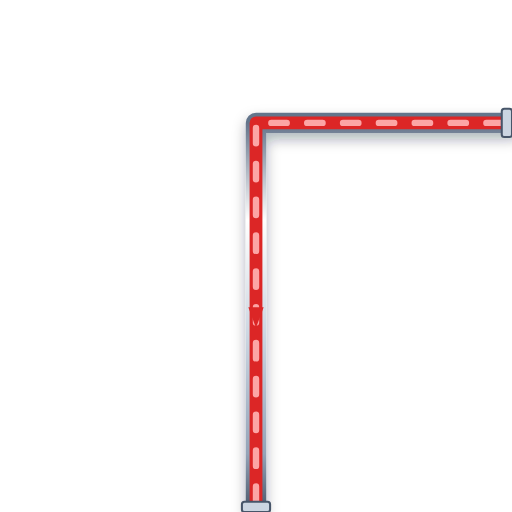
t = 0.00 s
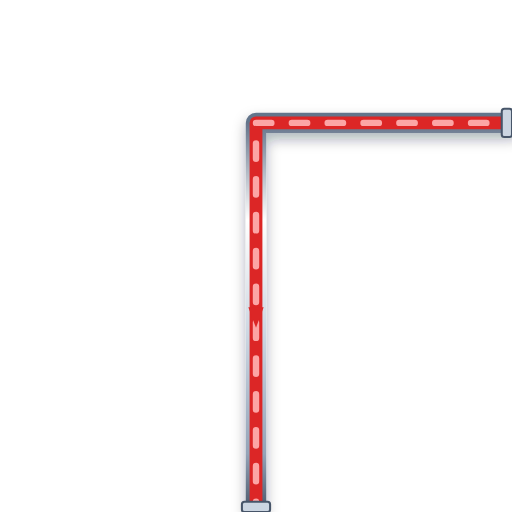
t = 0.20 s
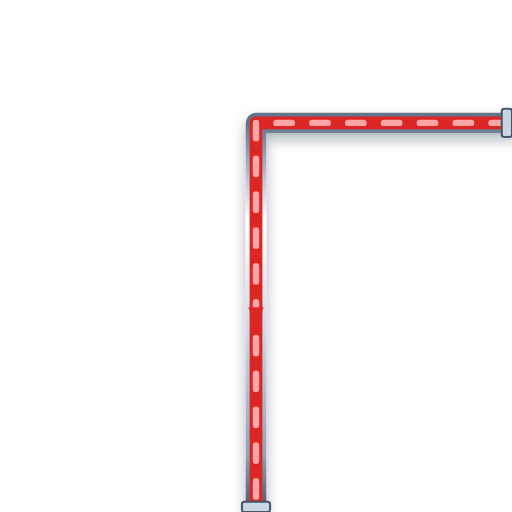
t = 0.40 s
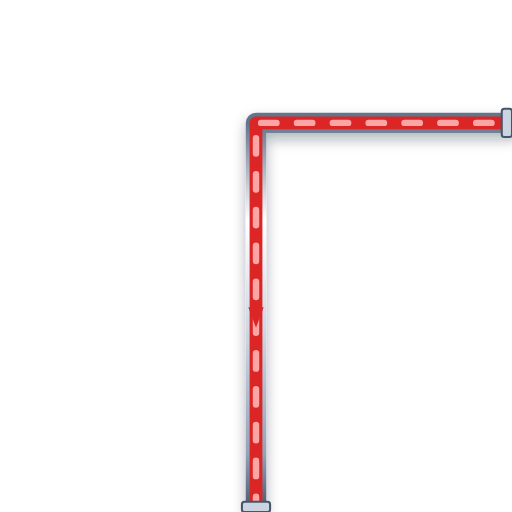
t = 0.60 s

The animated SVG that drew these frames (rendered in a browser with its animation timeline set to each time). Animation: 1 CSS @keyframes rule; one cycle of 0.80 s, repeats indefinitely.

<svg xmlns="http://www.w3.org/2000/svg" viewBox="0 0 200 200" width="200" height="200">
  <defs>
    <style>
      @keyframes p-flow-anim {
        from { stroke-dashoffset: 24; } to { stroke-dashoffset: 0; }
      }
      .anim-p-flow {
        stroke-dasharray: 6 8;
        animation: p-flow-anim 0.8s linear infinite;
      }
    </style>
    <filter id="ssPipeShadow" x="-15%" y="-15%" width="130%" height="130%">
      <feDropShadow dx="0" dy="2.5" stdDeviation="2.5" flood-color="#0f172a" flood-opacity="0.32" />
    </filter>
    <linearGradient id="ssPipeGradH" x1="0%" y1="0%" x2="0%" y2="100%">
      <stop offset="0%" stop-color="#64748b" /><stop offset="25%" stop-color="#ffffff" />
      <stop offset="55%" stop-color="#cbd5e1" /><stop offset="85%" stop-color="#94a3b8" /><stop offset="100%" stop-color="#475569" />
    </linearGradient>
  </defs>

  <!-- Stainless Steel 316 Outer Casing (8px with 3D Drop Shadow) -->
  <path d="M 200 48 L 100 48 L 100 200" stroke="url(#ssPipeGradH)" stroke-width="8" fill="none" stroke-linecap="round" stroke-linejoin="round" filter="url(#ssPipeShadow)"/>

  <!-- Process Fluid Core (5px) -->
  <path d="M 200 48 L 100 48 L 100 200" stroke="#DC2626" stroke-width="5" fill="none" stroke-linecap="round" stroke-linejoin="round"/>

  <!-- Animated Fluid Flow Stream Dashes (2.5px) -->
  <path d="M 200 48 L 100 48 L 100 200" stroke="#FCA5A5" stroke-width="2.5" fill="none" stroke-linejoin="round" stroke-linecap="round" class="anim-p-flow"/>

  <!-- Directional Flow Arrow -->
  <polygon points="97,120 100,128 103,120" fill="#DC2626" />

  <!-- ANSI Flange Connection Collars -->
  <rect x="196" y="42.5" width="4" height="11" rx="1" fill="#cbd5e1" stroke="#475569" stroke-width="0.8"/>
  <rect x="94.5" y="196" width="11" height="4" rx="1" fill="#cbd5e1" stroke="#475569" stroke-width="0.8"/>
</svg>
